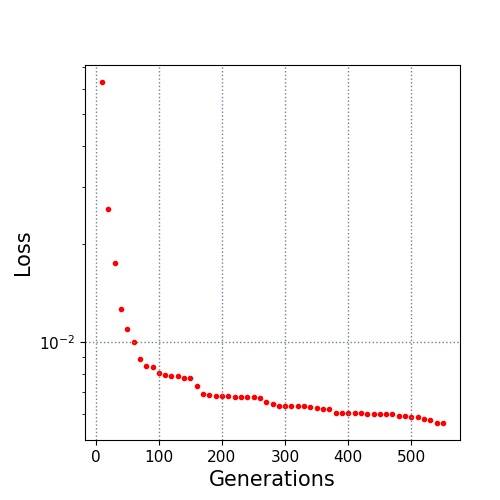

The file beside this chart, header and first rows:
10.0, 0.062874
20.0, 0.02564
30.0, 0.01752
40.0, 0.01266
50.0, 0.01096
60.0, 0.01003
70.0, 0.00887
80.0, 0.00843
90.0, 0.00839
100.0, 0.008018
110.0, 0.007911
120.0, 0.007842
130.0, 0.007842
140.0, 0.00777
150.0, 0.00777
160.0, 0.007341
170.0, 0.006915
180.0, 0.006864
190.0, 0.00684
200.0, 0.00684
210.0, 0.00684
220.0, 0.006782
230.0, 0.006782
240.0, 0.006782
250.0, 0.006782
260.0, 0.006717
270.0, 0.006527
280.0, 0.006429
290.0, 0.006374
300.0, 0.006374
310.0, 0.006374
320.0, 0.006374
330.0, 0.006374
340.0, 0.006302
350.0, 0.006261
360.0, 0.006246
370.0, 0.006243
380.0, 0.006046
390.0, 0.006046
400.0, 0.006046
410.0, 0.006046
420.0, 0.006046
430.0, 0.00602
440.0, 0.006015
450.0, 0.006015
460.0, 0.006015
470.0, 0.006015
480.0, 0.005915
490.0, 0.005915
500.0, 0.005904
510.0, 0.005904
520.0, 0.00579
530.0, 0.005749
540.0, 0.005642
550.0, 0.005642
